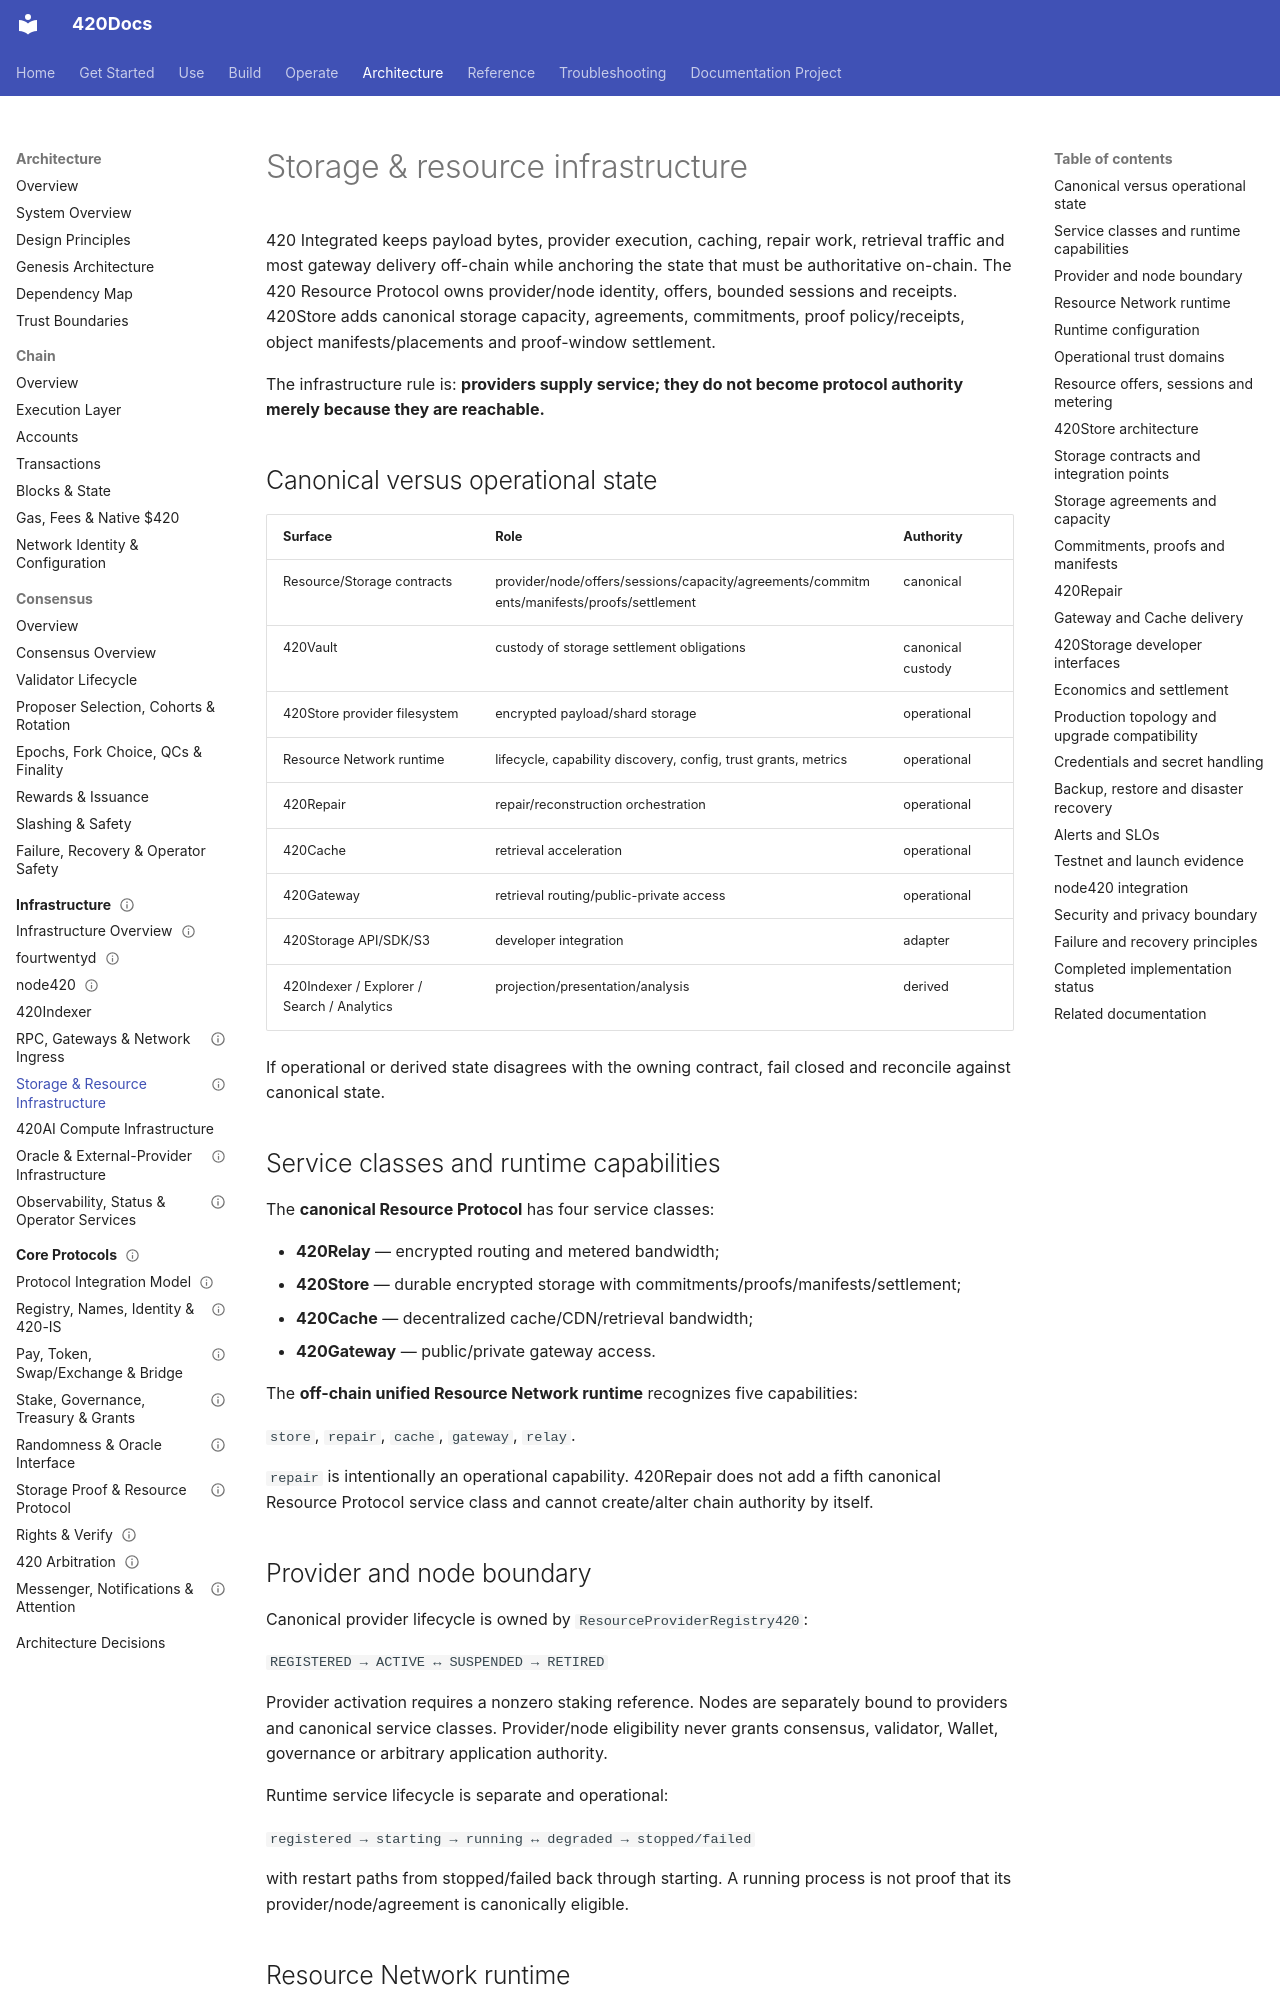

repository: abvhiael/420-integrated-v0.1 · page: architecture/infrastructure/storage-resource-infrastructure/index.html · generator: mkdocs

---
title: Storage & resource infrastructure
component: 420 Resource Protocol / 420Store
audience:
  - developer
  - operator
  - architect
category: architecture
status: complete
version: current
---

# Storage & resource infrastructure

420 Integrated keeps payload bytes, provider execution, caching, repair work, retrieval traffic and most gateway delivery off-chain while anchoring the state that must be authoritative on-chain. The 420 Resource Protocol owns provider/node identity, offers, bounded sessions and receipts. 420Store adds canonical storage capacity, agreements, commitments, proof policy/receipts, object manifests/placements and proof-window settlement.

The infrastructure rule is: **providers supply service; they do not become protocol authority merely because they are reachable.**

## Canonical versus operational state

| Surface | Role | Authority |
| --- | --- | --- |
| Resource/Storage contracts | provider/node/offers/sessions/capacity/agreements/commitments/manifests/proofs/settlement | canonical |
| 420Vault | custody of storage settlement obligations | canonical custody |
| 420Store provider filesystem | encrypted payload/shard storage | operational |
| Resource Network runtime | lifecycle, capability discovery, config, trust grants, metrics | operational |
| 420Repair | repair/reconstruction orchestration | operational |
| 420Cache | retrieval acceleration | operational |
| 420Gateway | retrieval routing/public-private access | operational |
| 420Storage API/SDK/S3 | developer integration | adapter |
| 420Indexer / Explorer / Search / Analytics | projection/presentation/analysis | derived |

If operational or derived state disagrees with the owning contract, fail closed and reconcile against canonical state.

## Service classes and runtime capabilities

The **canonical Resource Protocol** has four service classes:

- **420Relay** — encrypted routing and metered bandwidth;
- **420Store** — durable encrypted storage with commitments/proofs/manifests/settlement;
- **420Cache** — decentralized cache/CDN/retrieval bandwidth;
- **420Gateway** — public/private gateway access.

The **off-chain unified Resource Network runtime** recognizes five capabilities:

`store`, `repair`, `cache`, `gateway`, `relay`.

`repair` is intentionally an operational capability. 420Repair does not add a fifth canonical Resource Protocol service class and cannot create/alter chain authority by itself.
